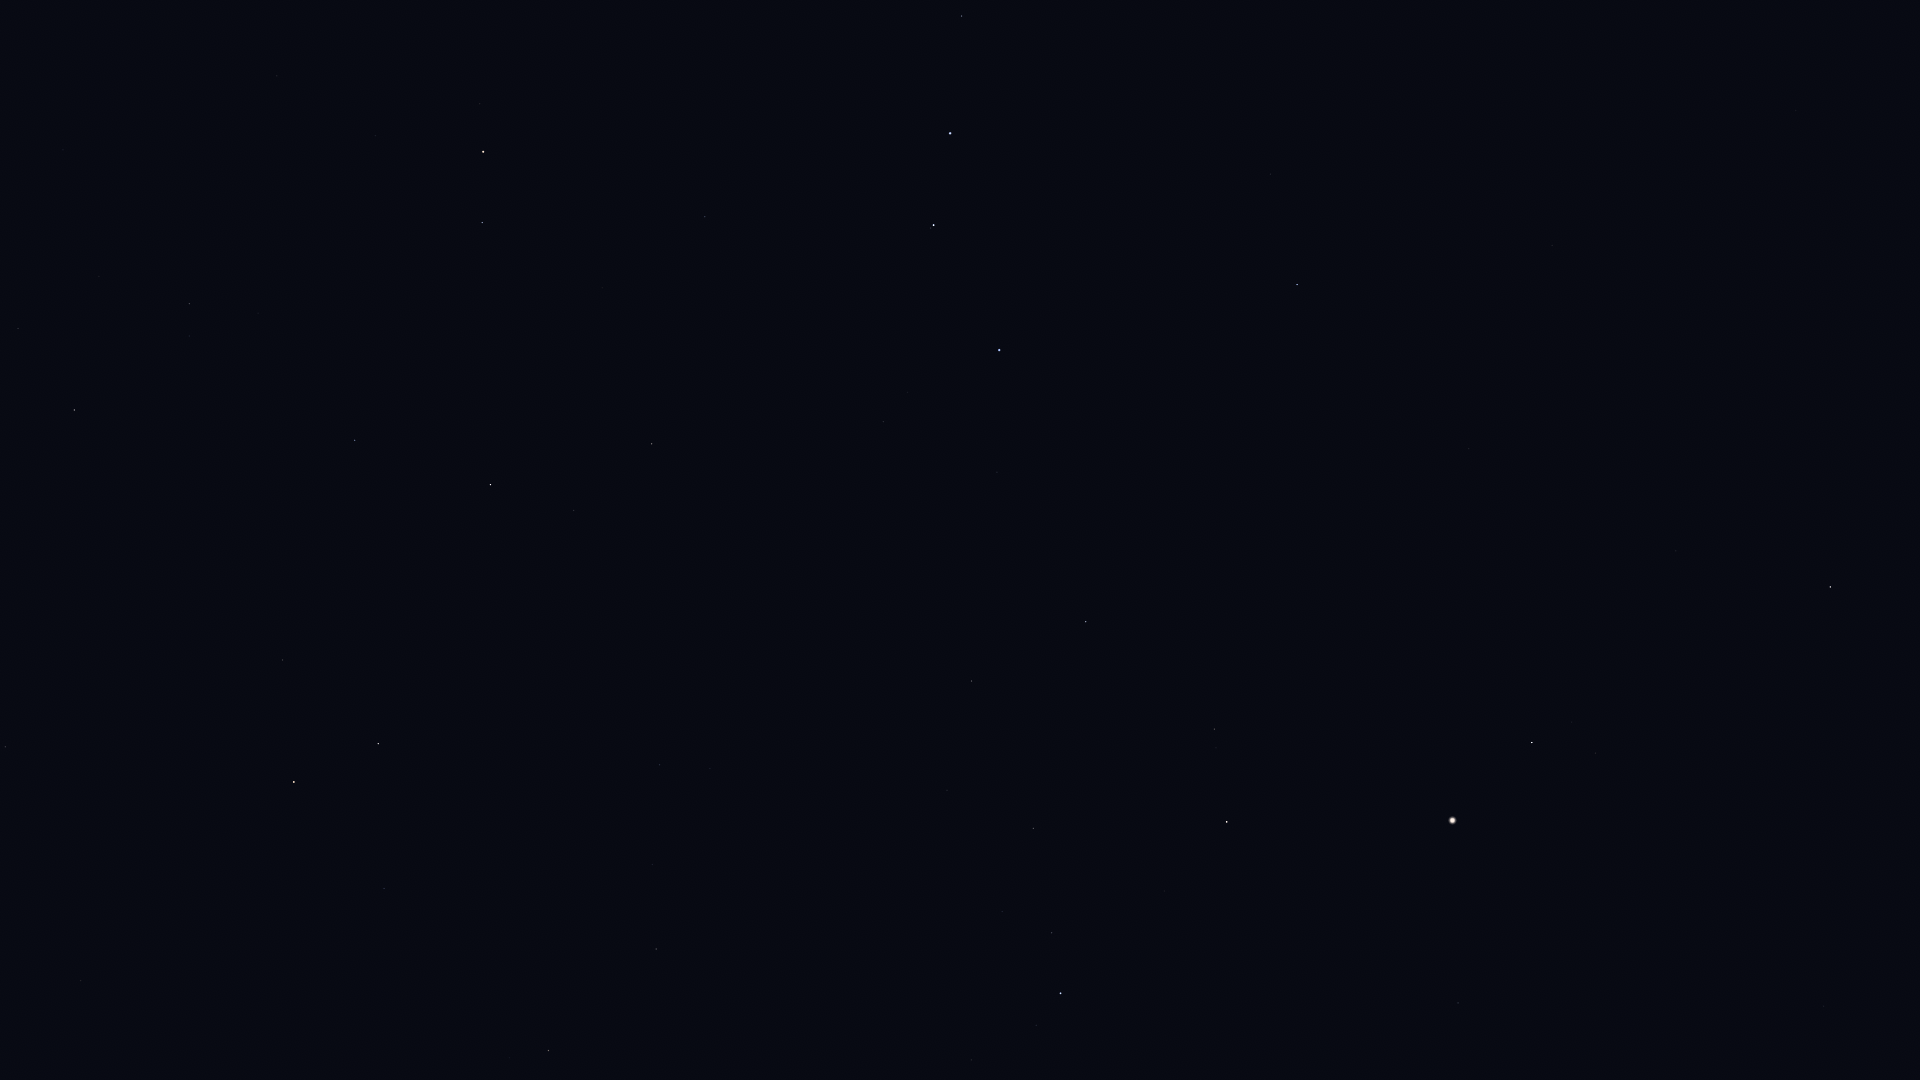

The file beside this chart, header and first rows:
Star_ID, Name, X, Y
56508, Formosa, 1811, 38
59774, Megrez, 962, 16
61317, Chara, 1270, 174
62223, La Superba, 1172, 186
62423, Tianyi, 734, 39
62956, Alioth, 950, 133
63076, Taiyi, 756, 66
63125, Cor Caroli, 1297, 284
63608, Vindemiatrix, 1830, 587
64241, Diadem, 1676, 551
64394, HIP 64394, 1469, 448
65378, Mizar, 934, 225
65477, Alcor, 931, 228
66192, Liesma, 941, 265
67301, Alkaid, 999, 350
67459, HIP 67459, 1596, 753
67927, Muphrid, 1532, 742
68520, HIP 68520, 1824, 1006
68756, Thuban, 705, 217
69673, Arcturus, 1453, 820
69732, Xuange, 997, 472
71053, HIP 71053, 1214, 729
71075, Seginus, 1086, 622
71795, HIP 71795, 1458, 1003
72105, Izar, 1227, 822
72487, Merga, 919, 563
72607, Kochab, 483, 152
72845, Arcalís, 1339, 983
73136, Baekdu, 465, 146
73555, Nekkar, 972, 681
74961, Nikawiy, 903, 707
75097, Pherkad, 482, 223
75411, Alkalurops, 947, 790
75458, Edasich, 652, 444
75695, Nusakan, 1052, 933
76127, HIP 76127, 1002, 911
76267, Alphecca, 1061, 993
76952, HIP 76952, 1036, 1025
77512, HIP 77512, 1013, 1050
77760, HIP 77760, 791, 777
78159, HIP 78159, 971, 1060
78493, HIP 78493, 918, 1019
78527, HIP 78527, 574, 510
79992, HIP 79992, 660, 765
80076, Hunor, 714, 864
80331, Athebyne, 491, 485
80838, Ogma, 709, 935
81126, HIP 81126, 652, 864
81833, HIP 81833, 656, 949
83608, Alrakis, 442, 673
83895, Aldhibah, 355, 440
84380, HIP 84380, 549, 1050
84606, HIP 84606, 534, 1045
85112, HIP 85112, 510, 1058
85670, Rastaban, 378, 744
86414, HIP 86414, 384, 888
86614, Dziban, 258, 313
86782, Alruba, 326, 722
87585, Grumium, 283, 660
87833, Eltanin, 294, 782
... 3 more rows
